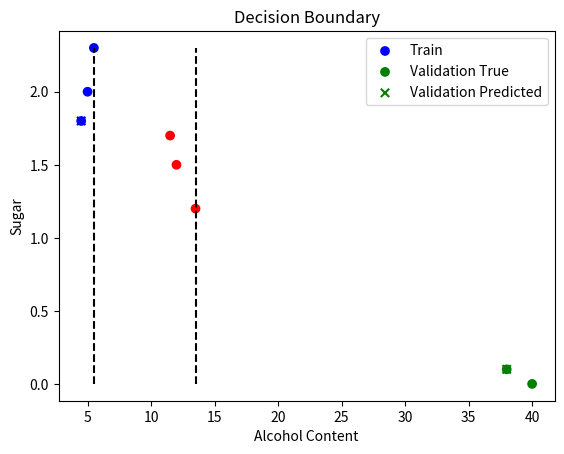

Recreate this plot in Python.
# %%
import numpy as np
import matplotlib.pyplot as plt

# %%
data = [
    [12.0, 1.5, 1, 'Wine'],
    [5.0, 2.0, 0, 'Beer'],
    [40.0, 0.0, 1, 'Whiskey'],
    [13.5, 1.2, 1, 'Wine'],
    [4.5, 1.8, 0, 'Beer'],
    [38.0, 0.1, 1, 'Whiskey'],
    [11.5, 1.7, 1, 'Wine'],
    [5.5, 2.3, 0, 'Beer']
]

Feature_map={
    0:"Alcohol Content (%)",
    1:"Sugar (g/L)",
    2:"Color (0: light, 1: dark)",
    3:"Drink Type"
}

encode={"Wine":0,"Beer":1,"Whiskey":2}
decode={0:"Wine",1:"Beer",2:"Whiskey"}
#label encoding the target variable. One hot encoding is not very helpful for decision trees.

np.random.seed(420)
data.sort(key=lambda x: np.random.random())

X=np.array([row[0:3] for row in data])
Y=np.array([encode[row[3]] for row in data])

X_train, Y_train = X[:6], Y[:6]
X_val, Y_val = X[6:], Y[6:]

mean_train = X_train.mean(axis=0)
std_train = X_train.std(axis=0)
#X_train = (X_train - mean_train) / std_train
#X_val = (X_val - mean_train) / std_train
#similarly, normalization is useless for decision trees.

# %%
def GiniImpurity(Y):
    if len(Y)==0:
        return 0
    count=np.bincount(Y)
    prob=count/len(Y)
    return 1-np.sum(prob**2)

def Entropy(Y):
    if len(Y)==0:
        return 0
    count=np.bincount(Y)
    prob=count/len(Y)
    return -np.sum(prob*np.log(prob+1e-10))

def InformationGain(Y,Y_left,Y_right,criterion=GiniImpurity):
    return criterion(Y)-len(Y_left)/len(Y)*criterion(Y_left)-len(Y_right)/len(Y)*criterion(Y_right)

#Gini impurity and entropy functions, and the information gain function that uses them to calculate the gain from a split. 

# %%
def BestSplit(X,Y,criterion=GiniImpurity):
    best_gain=-1
    best_feature=None
    best_threshold=None
    for feature in range(X.shape[1]):
        # Use midpoints between sorted unique values as well as the unique values themselves for better threshold selection
        sorted_values = np.sort(np.unique(X[:,feature]))
        thresholds =np.append(sorted_values,(sorted_values[:-1] + sorted_values[1:]) / 2)
        #thresholds=( sorted_values[:-1] + sorted_values[1:] )/ 2
        if len(thresholds) == 0:
            continue
        for threshold in thresholds:
            left_indices=X[:,feature]<=threshold
            right_indices=X[:,feature]>threshold
            if len(Y[left_indices])==0 or len(Y[right_indices])==0:
                continue
            gain=InformationGain(Y,Y[left_indices],Y[right_indices],criterion)
            if gain>best_gain:
                best_gain=gain
                best_feature=feature
                best_threshold=threshold
    return best_feature, best_threshold

# %%
class Node:
    def __init__(self, feature=None, threshold=None, left=None, right=None, value=None):
        self.feature_index = feature
        self.threshold = threshold
        self.left = left
        self.right = right
        self.value = value

    def is_leaf(self):
        return self.value is not None
    
    def predict(self, x):
        if self.is_leaf():
            return self.value
        if x[self.feature_index] <= self.threshold:
            return self.left.predict(x)
        else:
            return self.right.predict(x)

# %%
class DecisionTree:
    def __init__(self, max_depth=None,min_samples_split=2):
        self.X = None
        self.Y = None
        self.root=None

        self.max_depth=max_depth
        self.min_samples_split=min_samples_split
        #max_depth and min_samples_split parameters to control overfitting. 
        #The tree will stop splitting if it reaches the max depth or if the number of samples in a node is less than min_samples_split.
    def fit(self, X, Y, criterion=GiniImpurity):
        self.X = X
        self.Y = Y
        self.root=self.build_tree(X,Y,criterion)
    def build_tree(self, X, Y, criterion,depth=0):
        if len(set(Y))==1:
            return Node(value=Y[0])     
        if len(Y) < self.min_samples_split:
            return Node(value=np.bincount(Y).argmax())
        if self.max_depth is not None and depth >= self.max_depth:
            return Node(value=np.bincount(Y).argmax())
        feature, threshold = BestSplit(X, Y, criterion)
        if feature is None:
            return Node(value=np.bincount(Y).argmax())
        
        left_indices = X[:, feature] <= threshold
        right_indices = X[:, feature] > threshold
        left_child = self.build_tree(X[left_indices], Y[left_indices], criterion, depth=depth+1)
        right_child = self.build_tree(X[right_indices], Y[right_indices], criterion, depth=depth+1)
        return Node(feature=feature, threshold=threshold, left=left_child, right=right_child)
    
    def predict(self, X):
        return np.array([self.root.predict(x) for x in X])
    
    
    def print(self):
        def print_node(node, depth=0):
            if node.is_leaf():
                print("  " * depth + f"Leaf: Class={decode[node.value]}")
            else:
                print("  " * depth + f"Feature {Feature_map[node.feature_index]} <= {node.threshold:.2f}")
                print_node(node.left, depth + 1)
                print_node(node.right, depth + 1)
        print_node(self.root)

solver=DecisionTree(max_depth=2, min_samples_split=1)

        

# %%
def accuracy(y_true,y_pred):
    return np.mean(y_true==y_pred)

# %%
solver.fit(X_train,Y_train,criterion=Entropy)
solver.print()
Y_val_pred=solver.predict(X_val)
print("Accuracy:",accuracy(Y_val,Y_val_pred))
Y_train_pred=solver.predict(X_train)
print("Train accuracy:",accuracy(Y_train,Y_train_pred))

# %%
print("X_train:", X_train)
print("Y_train:", Y_train)
print("Decoded Y_train:", [decode[y] for y in Y_train])
print("X_val:", X_val)
print("Y_val:", Y_val)
print("Y_val_pred:", Y_val_pred)
print("Decoded Y_val:", [decode[y] for y in Y_val])
print("Decoded Y_val_pred:", [decode[y] for y in Y_val_pred])

# %%
test_data = np.array([
    [6.0, 2.1, 0],   # Expected: Beer
    [39.0, 0.05, 1], # Expected: Whiskey
    [13.0, 1.3, 1]   # Expected: Wine
])

X_test=np.array(test_data)
#X_test=(X_test-mean_train)/std_train
Y_test_pred=solver.predict(X_test)

print([decode[item] for item in Y_test_pred])

# %%
"""
As you can see, the Decision tree overfits despite my attempts to control it with max_depth and min_samples_split.
This is because the dataset is very small and the tree can easily memorize the training data, 
As you can see from the Tree, only 2 splits on one feature were enough to perfectly memorise the training data, and the tree cannot generalize.
However, If I removed the unique values from the thresholds in the BestSplit function and kept only midpoints, the tree would not be able to perfectly memorise the training data.
When I tried this, it did give perfect validation and test accuracy. But this is really a band-aid to the bullet hole of overfitting that this small dataset causes,
And a different test data would likely not be predicted correctly.
"""

# %%
#Visualisation of the decision boundary in the 2D space of the first two features (Alcohol Content and Sugar)
import matplotlib.pyplot as plt
from matplotlib.colors import ListedColormap
plt.scatter(X_train[:,0], X_train[:,1], c=ListedColormap(['red', 'blue','green'])(Y_train), marker='o', label='Train')
plt.scatter(X_val[:,0], X_val[:,1], c=ListedColormap(['red', 'blue','green'])(Y_val), marker='o', label='Validation True')
plt.scatter(X_val[:,0], X_val[:,1], c=ListedColormap(['red', 'blue','green'])(Y_val_pred), marker='x', label='Validation Predicted')
plt.xlabel('Alcohol Content')
plt.ylabel('Sugar')
plt.title('Decision Boundary')

#plot the decision boundary of the tree by reading the thresholds from the tree and plotting them as lines.
def plot_decision_boundary(node, x_min, x_max, y_min, y_max):
    if node.is_leaf():
        return
    feature_index = node.feature_index
    threshold = node.threshold
    if feature_index == 0:  # Split on Alcohol Content
        plt.plot([threshold, threshold], [y_min, y_max], 'k--')
        plot_decision_boundary(node.left, x_min, threshold, y_min, y_max)
        plot_decision_boundary(node.right, threshold, x_max, y_min, y_max)
    elif feature_index == 1:  # Split on Sugar
        plt.plot([x_min, x_max], [threshold, threshold], 'k--')
        plot_decision_boundary(node.left, x_min, x_max, y_min, threshold)
        plot_decision_boundary(node.right, x_min, x_max, threshold, y_max)
plot_decision_boundary(solver.root, X[:,0].min(), X[:,0].max(), X[:,1].min(), X[:,1].max())


plt.legend()
plt.show()
